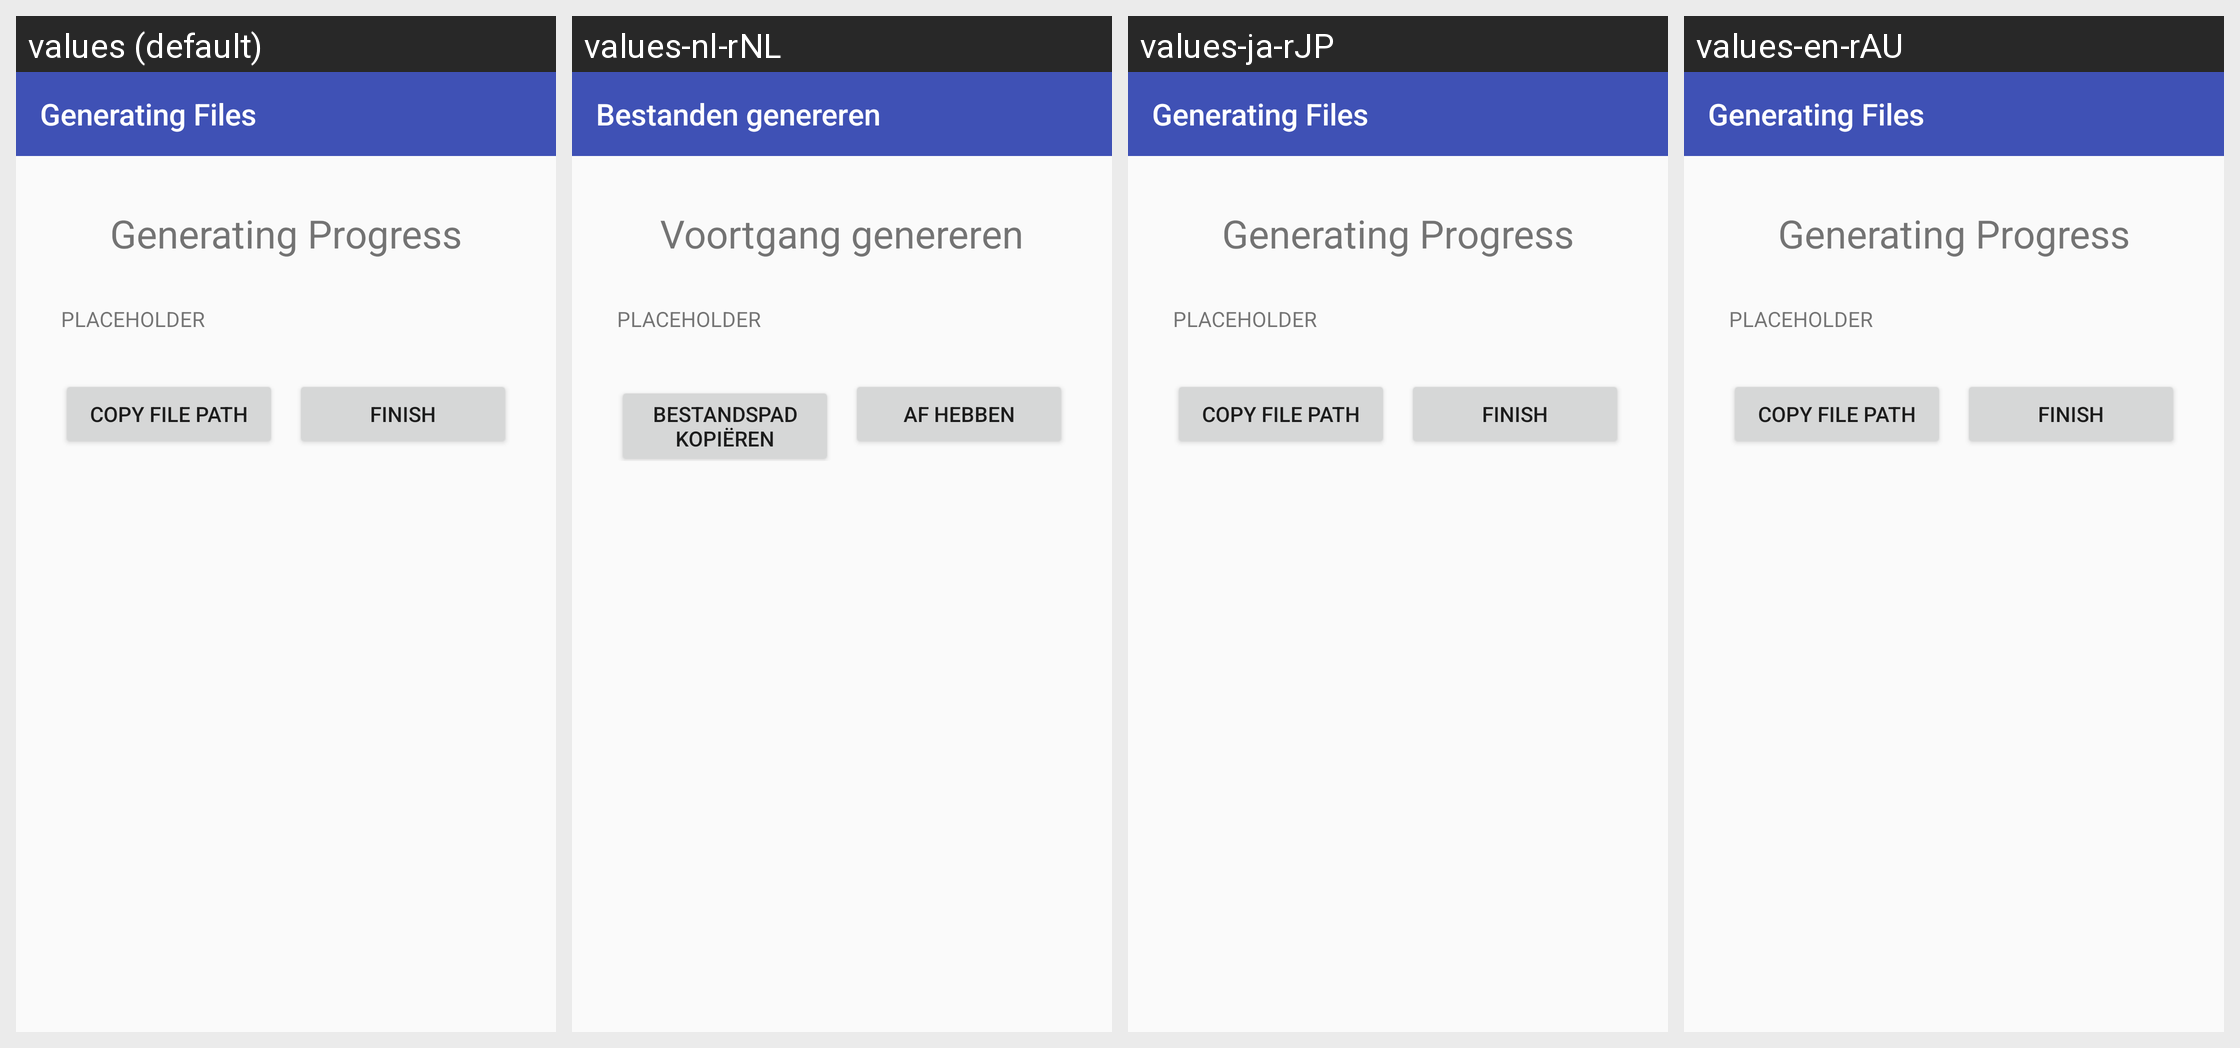

Locale-by-locale string values for the Android screen shown in this grid:
Android screen res/layout/activity_display_progress.xml rendered under 4 locales, left to right: values (default), values-nl-rNL, values-ja-rJP, values-en-rAU. Device: Nexus 5 (rendered at 1080×1920; each locale shown at half size, 540×960, under a caption strip naming it); theme AppTheme.
Other locales in the repository, not shown: values-de-rDE, values-en-rGB, values-es-rES, values-fr-rFR, values-it-rIT, values-pt-rPT, values-ru-rRU, values-zh-rCN, values-zh-rTW.
Strings drawn on this screen, with the default value and each locale's value (text and hints the layout hard-codes, and strings that could not be matched under every locale, appear in the picture but are not listed):

generating_files_label
  values: Generating Files
  values-nl-rNL: Bestanden genereren
  values-ja-rJP: Generating Files
  values-en-rAU: Generating Files

generating_progress
  values: Generating Progress
  values-nl-rNL: Voortgang genereren
  values-ja-rJP: Generating Progress
  values-en-rAU: Generating Progress

placeholder
  values: PLACEHOLDER
  values-nl-rNL: PLACEHOLDER
  values-ja-rJP: PLACEHOLDER
  values-en-rAU: PLACEHOLDER

copy_file_path
  values: Copy File Path
  values-nl-rNL: Bestandspad kopiëren
  values-ja-rJP: Copy File Path
  values-en-rAU: Copy File Path

finish_button
  values: Finish
  values-nl-rNL: Af hebben
  values-ja-rJP: Finish
  values-en-rAU: Finish
